8-way image classification set "Region Growing" from GitHub (Jisooyanim/Thesis); label vocabulary: anthracnose, bacterial canker, cutting weevil, die back, gall midge, healthy, powdery mildew, sooty mould.

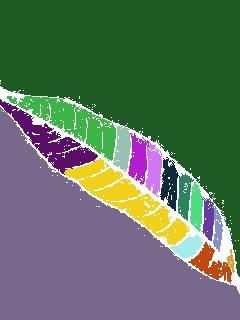
Label: healthy

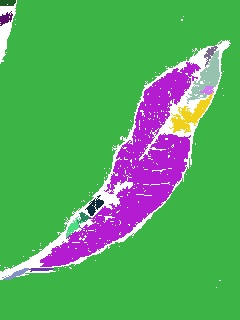
Label: sooty mould

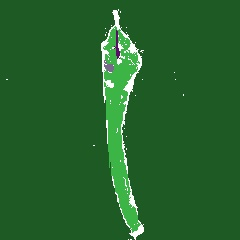
Label: die back

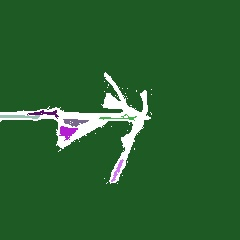
Label: cutting weevil

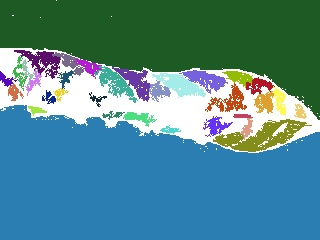
Label: gall midge

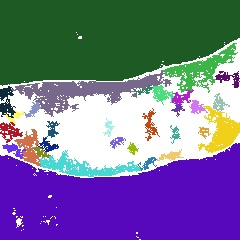
Label: powdery mildew
